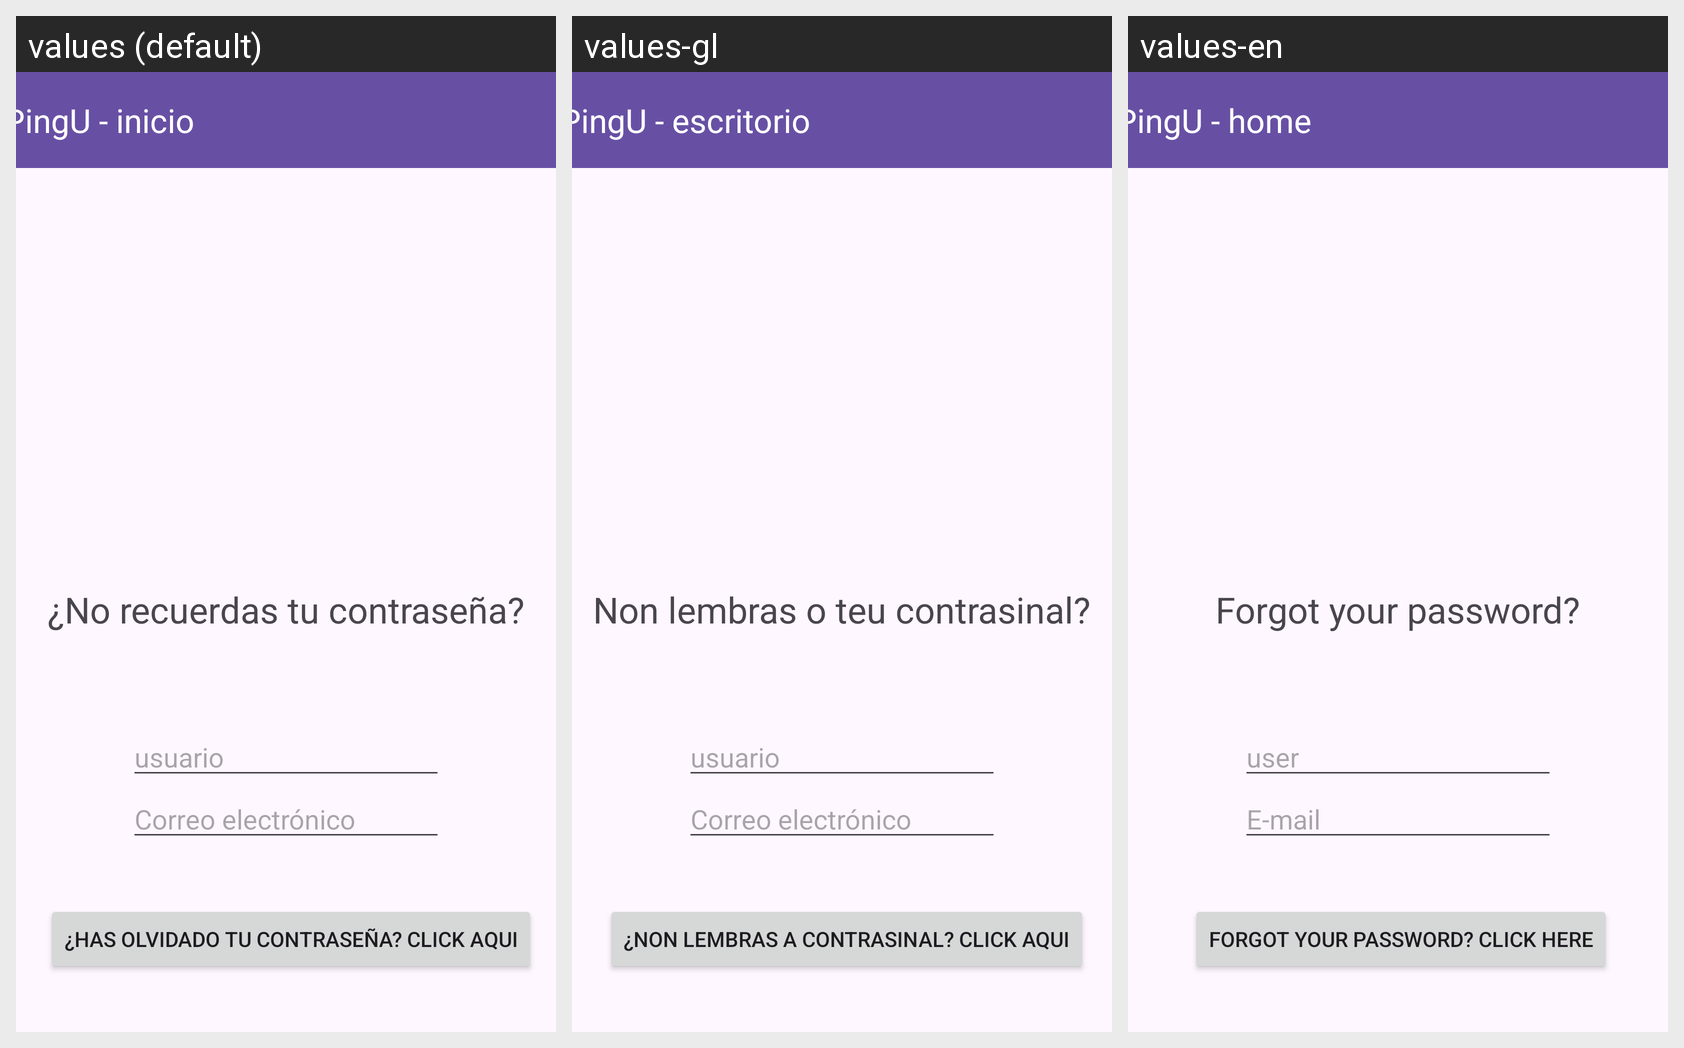

Here is an Android app screen in its default locale and in the app's own translations. Write out the translated-string differences for the strings that appear on this screen.
Android screen res/layout/activity_main_activity3recuperar_contrasena.xml rendered under 3 locales, left to right: values (default), values-gl, values-en. Device: Nexus 5 (rendered at 1080×1920; each locale shown at half size, 540×960, under a caption strip naming it); theme Theme.PingU.
Strings drawn on this screen, with the default value and each locale's value (text and hints the layout hard-codes, and strings that could not be matched under every locale, appear in the picture but are not listed):

usuario
  values: usuario
  values-gl: usuario
  values-en: user

txt_tb1
  values: PingU - inicio
  values-gl: PingU - escritorio
  values-en: PingU - home

titulo_central_activity3
  values: ¿No recuerdas tu contraseña?
  values-gl: Non lembras o teu contrasinal?
  values-en: Forgot your password?

email
  values: Correo electrónico
  values-gl: Correo electrónico
  values-en: E-mail

recondar_pass
  values: ¿has olvidado tu contraseña? Click aqui
  values-gl: ¿non lembras a contrasinal? Click aqui
  values-en: Forgot your password? Click here
